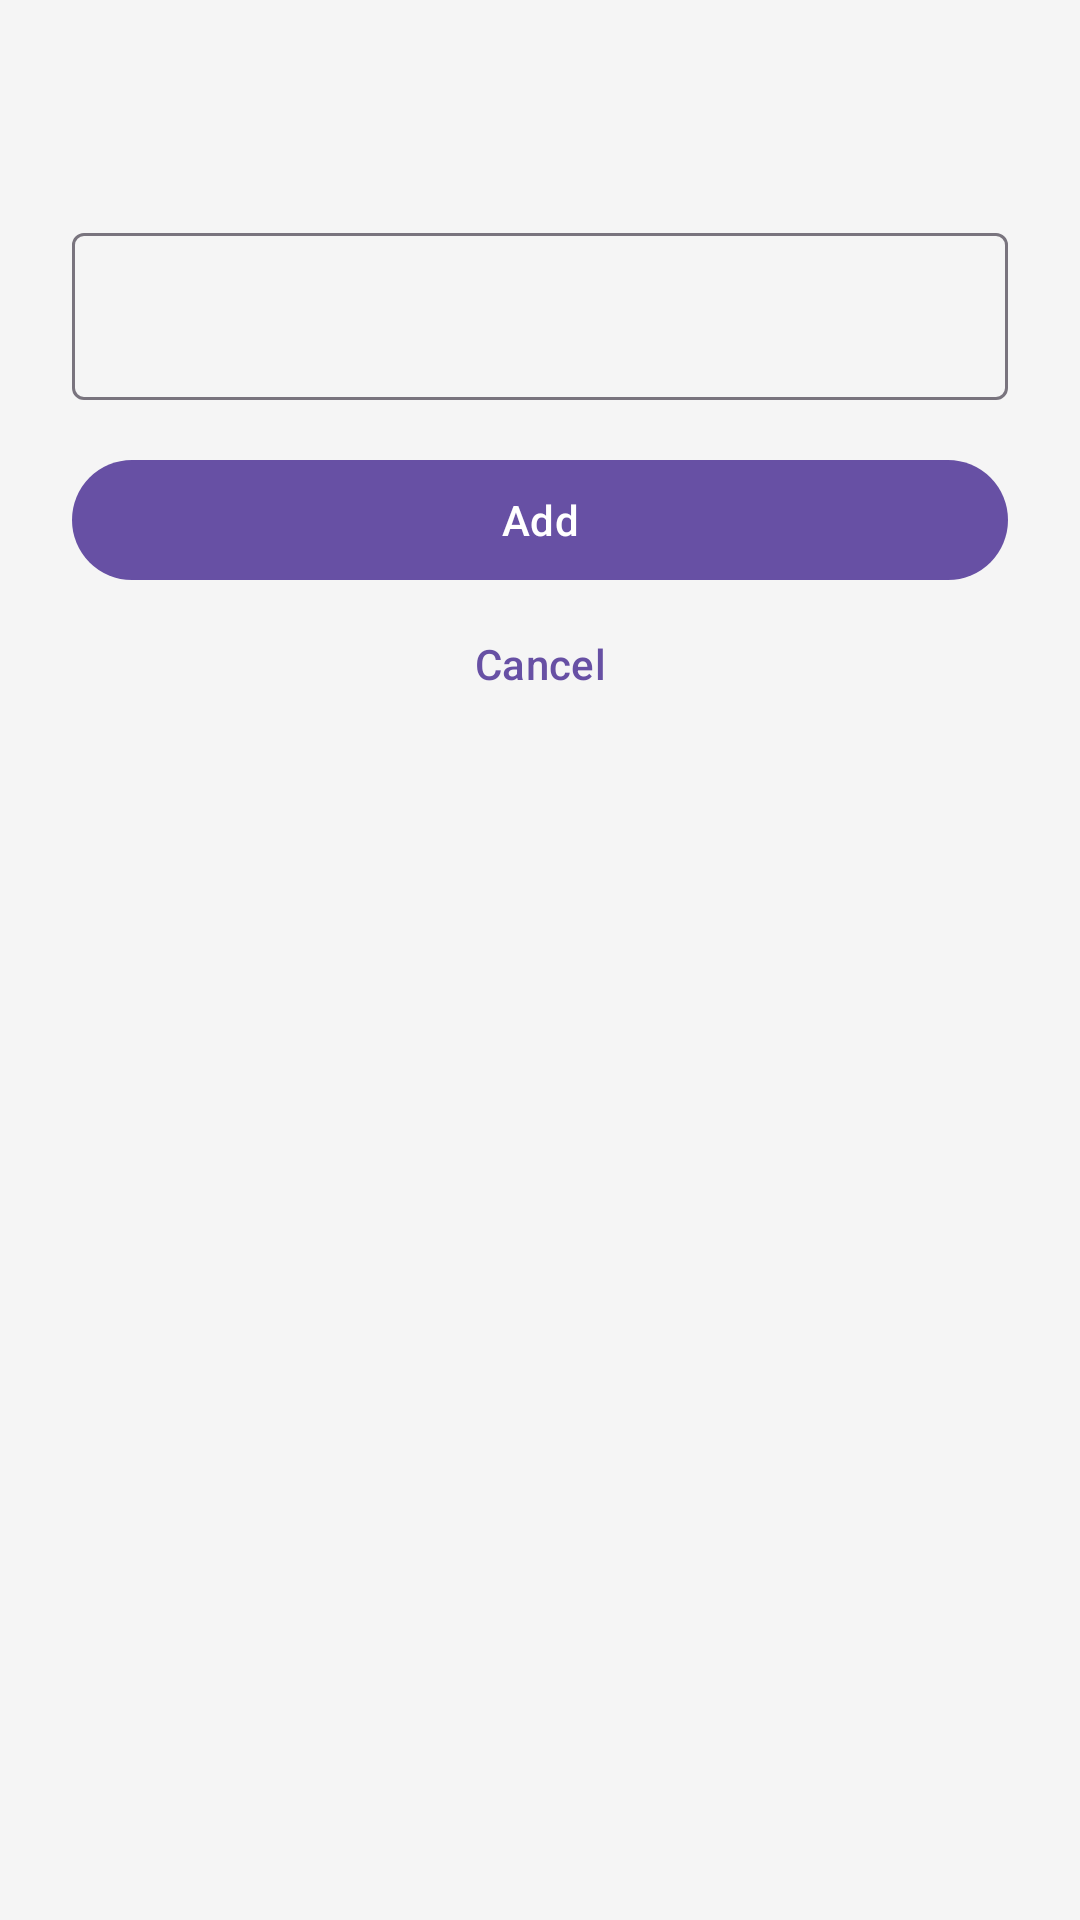

Produce the Android XML layout that renders to this screen, including the resource entries it uses.
<!-- AndroidManifest.xml: application theme Theme.FoodLogger -->
<!-- res/layout/bottom_sheet_add_item.xml -->
<?xml version="1.0" encoding="utf-8"?>
<LinearLayout xmlns:android="http://schemas.android.com/apk/res/android"
    xmlns:app="http://schemas.android.com/apk/res-auto"
    android:layout_width="match_parent"
    android:layout_height="wrap_content"
    android:orientation="vertical"
    android:padding="24dp">

    <TextView
        android:id="@+id/sheetTitle"
        android:layout_width="wrap_content"
        android:layout_height="wrap_content"
        android:textAppearance="?attr/textAppearanceHeadlineSmall"
        android:textColor="?attr/colorOnSurface" />

    <com.google.android.material.textfield.TextInputLayout
        android:id="@+id/nameInputLayout"
        android:layout_width="match_parent"
        android:layout_height="wrap_content"
        android:layout_marginTop="16dp"
        style="@style/Widget.Material3.TextInputLayout.OutlinedBox">

        <com.google.android.material.textfield.TextInputEditText
            android:id="@+id/nameInput"
            android:layout_width="match_parent"
            android:layout_height="wrap_content"
            android:inputType="textCapWords"
            android:imeOptions="actionDone"
            android:maxLines="1" />
    </com.google.android.material.textfield.TextInputLayout>

    <com.google.android.material.button.MaterialButton
        android:id="@+id/addButton"
        android:layout_width="match_parent"
        android:layout_height="wrap_content"
        android:layout_marginTop="16dp"
        android:text="@string/action_add" />

    <com.google.android.material.button.MaterialButton
        android:id="@+id/cancelButton"
        style="@style/Widget.Material3.Button.TextButton"
        android:layout_width="match_parent"
        android:layout_height="wrap_content"
        android:text="@string/action_cancel" />

</LinearLayout>
<!-- resources referenced by this layout -->
<resources>
  <string name="action_add">Add</string>
  <string name="action_cancel">Cancel</string>
  <color name="md_theme_light_primary">#6750A4</color>
  <color name="md_theme_light_onPrimary">#FFFFFF</color>
  <color name="md_theme_light_primaryContainer">#EADDFF</color>
  <color name="md_theme_light_onPrimaryContainer">#21005D</color>
  <color name="md_theme_light_secondary">#625B71</color>
  <color name="md_theme_light_onSecondary">#FFFFFF</color>
  <color name="md_theme_light_secondaryContainer">#E8DEF8</color>
  <color name="md_theme_light_onSecondaryContainer">#1D192B</color>
  <color name="md_theme_light_tertiary">#7D5260</color>
  <color name="md_theme_light_onTertiary">#FFFFFF</color>
  <color name="md_theme_light_tertiaryContainer">#FFD8E4</color>
  <color name="md_theme_light_onTertiaryContainer">#31111D</color>
  <color name="md_theme_light_error">#B3261E</color>
  <color name="md_theme_light_onError">#FFFFFF</color>
  <color name="md_theme_light_errorContainer">#F9DEDC</color>
  <color name="md_theme_light_onErrorContainer">#410E0B</color>
  <color name="md_theme_light_background">#F5F5F5</color>
  <color name="md_theme_light_onBackground">#1C1B1F</color>
  <color name="md_theme_light_surface">#FFFFFF</color>
  <color name="md_theme_light_onSurface">#1C1B1F</color>
  <color name="md_theme_light_surfaceVariant">#E7E0EC</color>
  <color name="md_theme_light_onSurfaceVariant">#49454F</color>
  <color name="md_theme_light_outline">#79747E</color>
  <color name="md_theme_light_outlineVariant">#CAC4D0</color>
  <style name="ThemeOverlay.FoodLogger.MaterialAlertDialog" parent="ThemeOverlay.Material3.MaterialAlertDialog">
      </style>
</resources>
